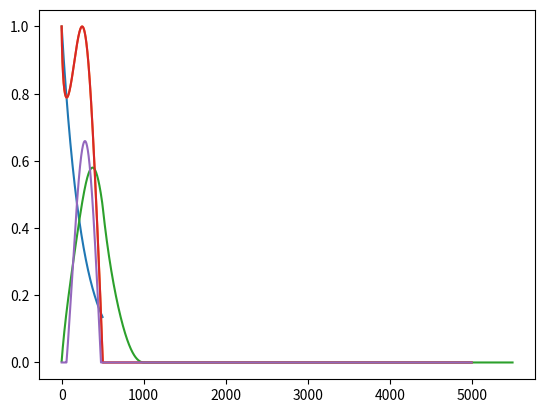

Recreate this plot in Python.
import numpy as np
import scipy as sp
from scipy import signal, integrate
import matplotlib.pyplot as plt


t = np.linspace(0, 10, 5000)

funkce = np.sin(2*np.pi*0.5*t)**np.sin(2*t)

t_kernelu = np.linspace(0, 1, 500)

alpha = 1
a = 2

kernel = alpha*np.exp(-a*t_kernelu)

plt.plot(kernel)
plt.show()
funkce = np.where(t >= 1.0, 0, funkce)

plt.plot(funkce)


conv = np.convolve(funkce, kernel, mode = 'full')/300

plt.plot(conv)

plt.show()

def convolve(kernel, x):
    res = []

    #kernel = np.flip(kernel)
    kernel = np.tile(kernel, 10)

    for i, g in enumerate(x):

        a = kernel[i:i+2]
        b = x[i:i+2]

        ia = integrate.simpson(y=a)
        ib = integrate.simpson(y=b)

        res.append(max(ib-ia, 0))

    return res




r = convolve(kernel, funkce)

plt.plot(funkce)

plt.plot(r)
plt.show()